4-way image classification set "bboxes" from GitHub (bintangprajudha/CheXNet-Inference); label vocabulary: atelektasis, efusi pleura, infiltrat, pneumothorax.

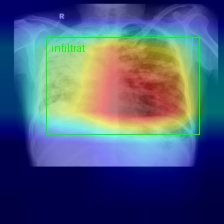
Label: atelektasis

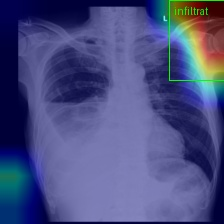
Label: pneumothorax

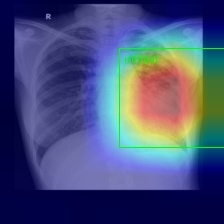
Label: infiltrat

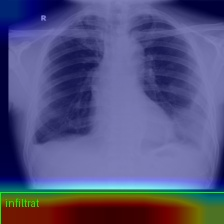
Label: efusi pleura

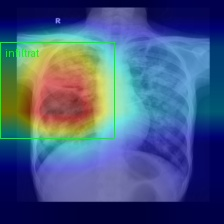
Label: atelektasis

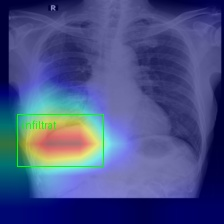
Label: pneumothorax
